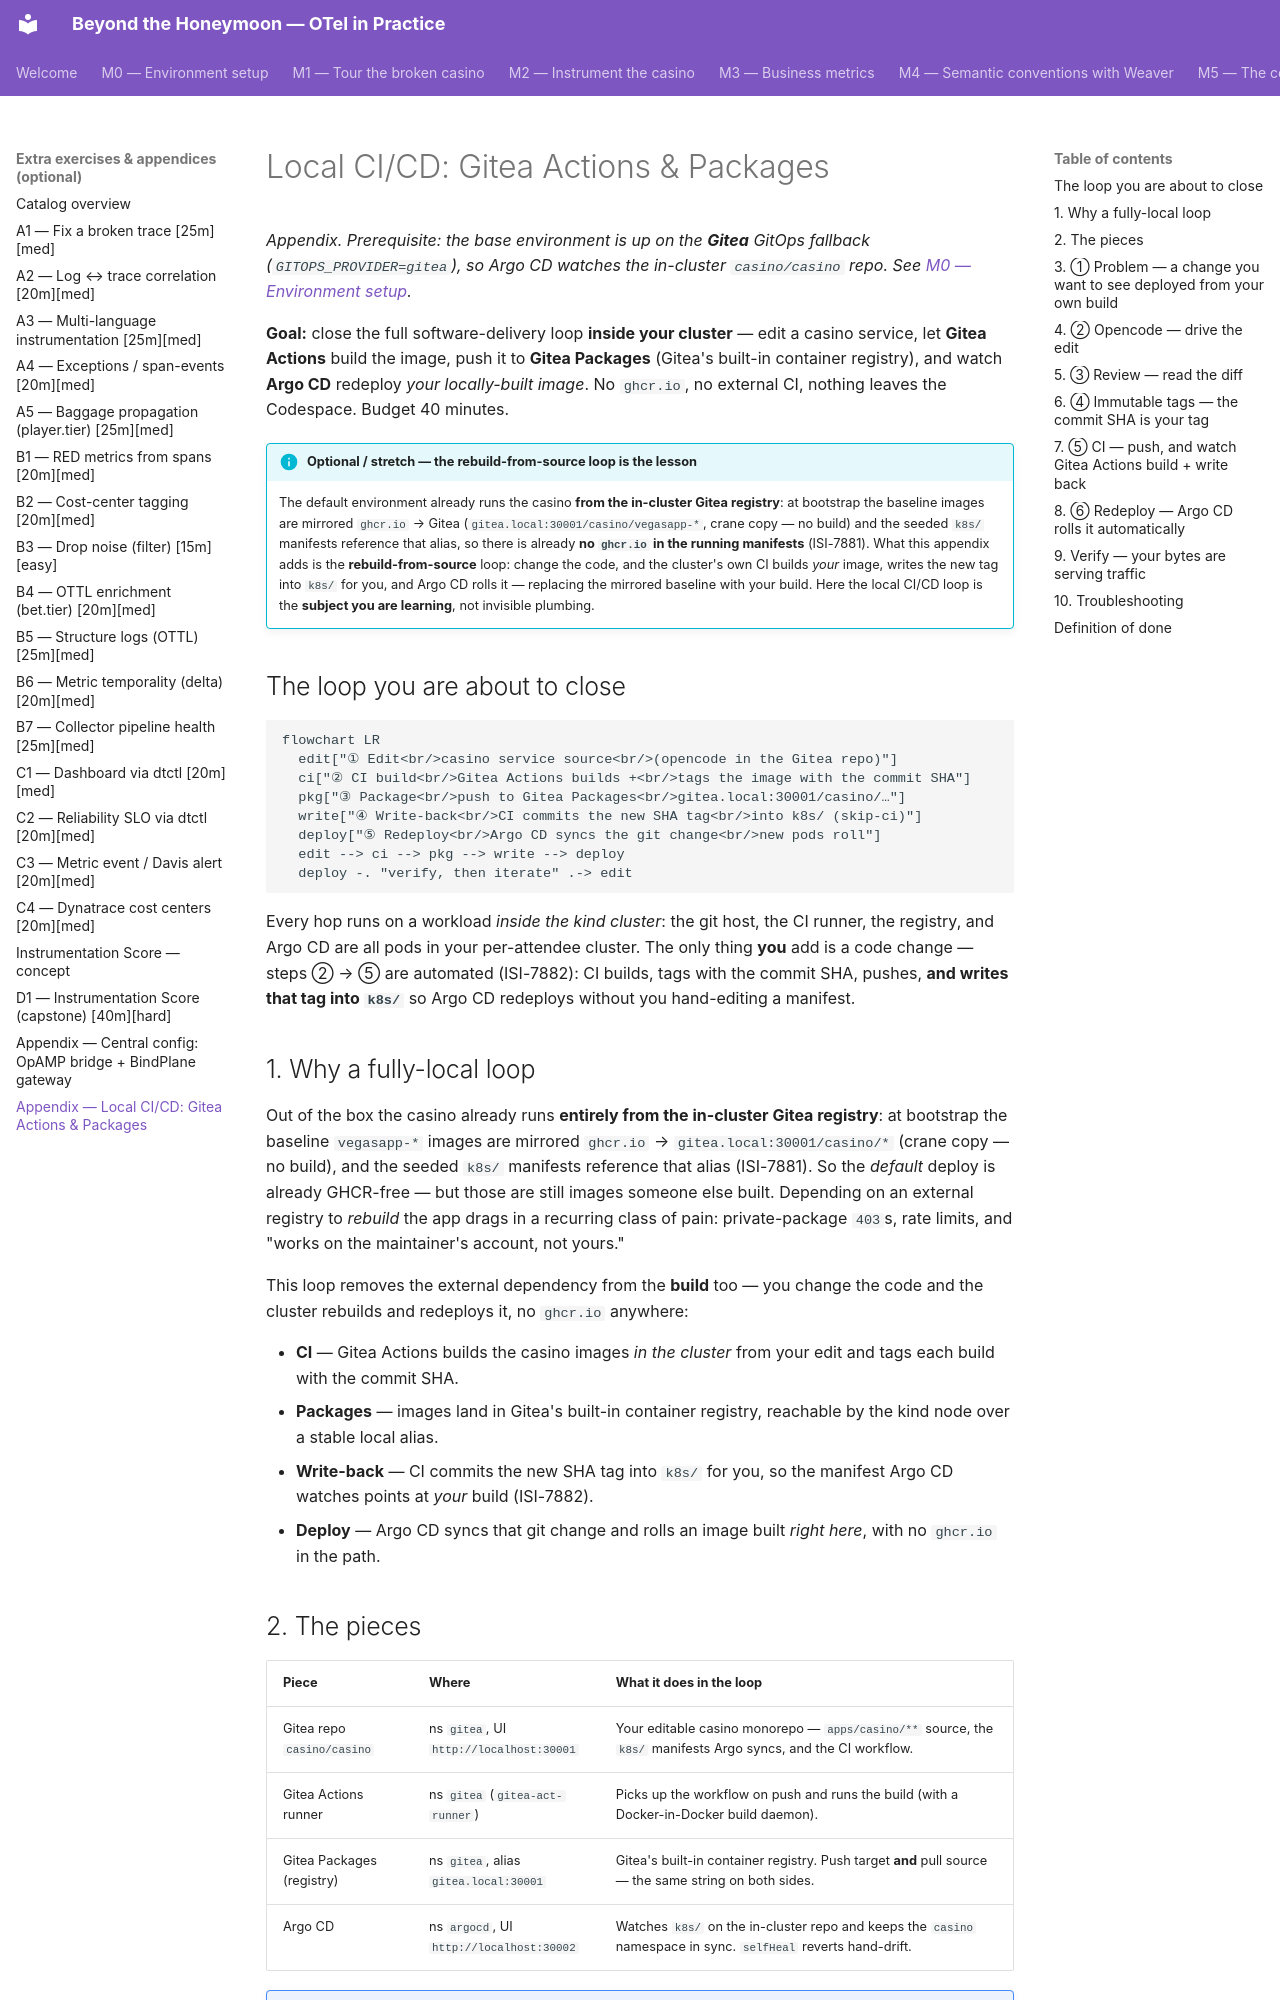

repository: agardnerIT/Otel-Training · page: advanced/gitea-local-cicd/index.html · generator: mkdocs

# Local CI/CD: Gitea Actions & Packages

_Appendix. Prerequisite: the base environment is up on the
**Gitea** GitOps fallback (`GITOPS_PROVIDER=gitea`), so Argo CD watches the
in-cluster `casino/casino` repo. See [M0 — Environment setup](../setup.md)._

**Goal:** close the full software-delivery loop **inside your cluster** — edit a
casino service, let **Gitea Actions** build the image, push it to **Gitea
Packages** (Gitea's built-in container registry), and watch **Argo CD** redeploy
*your locally-built image*. No `ghcr.io`, no external CI, nothing leaves the
Codespace. Budget 40 minutes.

!!! info "Optional / stretch — the rebuild-from-source loop is the lesson"
    The default environment already runs the casino **from the in-cluster Gitea
    registry**: at bootstrap the baseline images are mirrored `ghcr.io` → Gitea
    (`gitea.local:30001/casino/vegasapp-*`, crane copy — no build) and the seeded
    `k8s/` manifests reference that alias, so there is already **no `ghcr.io` in
    the running manifests** (ISI-7881). What this appendix adds is the
    **rebuild-from-source** loop: change the code, and the cluster's own CI builds
    *your* image, writes the new tag into `k8s/` for you, and Argo CD rolls it —
    replacing the mirrored baseline with your build. Here the local CI/CD loop is
    the **subject you are learning**, not invisible plumbing.

## The loop you are about to close

```mermaid
flowchart LR
  edit["① Edit<br/>casino service source<br/>(opencode in the Gitea repo)"]
  ci["② CI build<br/>Gitea Actions builds +<br/>tags the image with the commit SHA"]
  pkg["③ Package<br/>push to Gitea Packages<br/>gitea.local:30001/casino/…"]
  write["④ Write-back<br/>CI commits the new SHA tag<br/>into k8s/ (skip-ci)"]
  deploy["⑤ Redeploy<br/>Argo CD syncs the git change<br/>new pods roll"]
  edit --> ci --> pkg --> write --> deploy
  deploy -. "verify, then iterate" .-> edit
```

Every hop runs on a workload *inside the kind cluster*: the git host, the CI
runner, the registry, and Argo CD are all pods in your per-attendee cluster. The
only thing **you** add is a code change — steps ② → ⑤ are automated (ISI-7882):
CI builds, tags with the commit SHA, pushes, **and writes that tag into `k8s/`**
so Argo CD redeploys without you hand-editing a manifest.

## 1. Why a fully-local loop

Out of the box the casino already runs **entirely from the in-cluster Gitea
registry**: at bootstrap the baseline `vegasapp-*` images are mirrored
`ghcr.io` → `gitea.local:30001/casino/*` (crane copy — no build), and the seeded
`k8s/` manifests reference that alias (ISI-7881). So the *default* deploy is
already GHCR-free — but those are still images someone else built. Depending on
an external registry to *rebuild* the app drags in a recurring class of pain:
private-package `403`s, rate limits, and "works on the maintainer's account, not
yours."

This loop removes the external dependency from the **build** too — you change
the code and the cluster rebuilds and redeploys it, no `ghcr.io` anywhere:

- **CI** — Gitea Actions builds the casino images *in the cluster* from your
  edit and tags each build with the commit SHA.
- **Packages** — images land in Gitea's built-in container registry, reachable
  by the kind node over a stable local alias.
- **Write-back** — CI commits the new SHA tag into `k8s/` for you, so the
  manifest Argo CD watches points at *your* build (ISI-7882).
- **Deploy** — Argo CD syncs that git change and rolls an image built *right
  here*, with no `ghcr.io` in the path.
